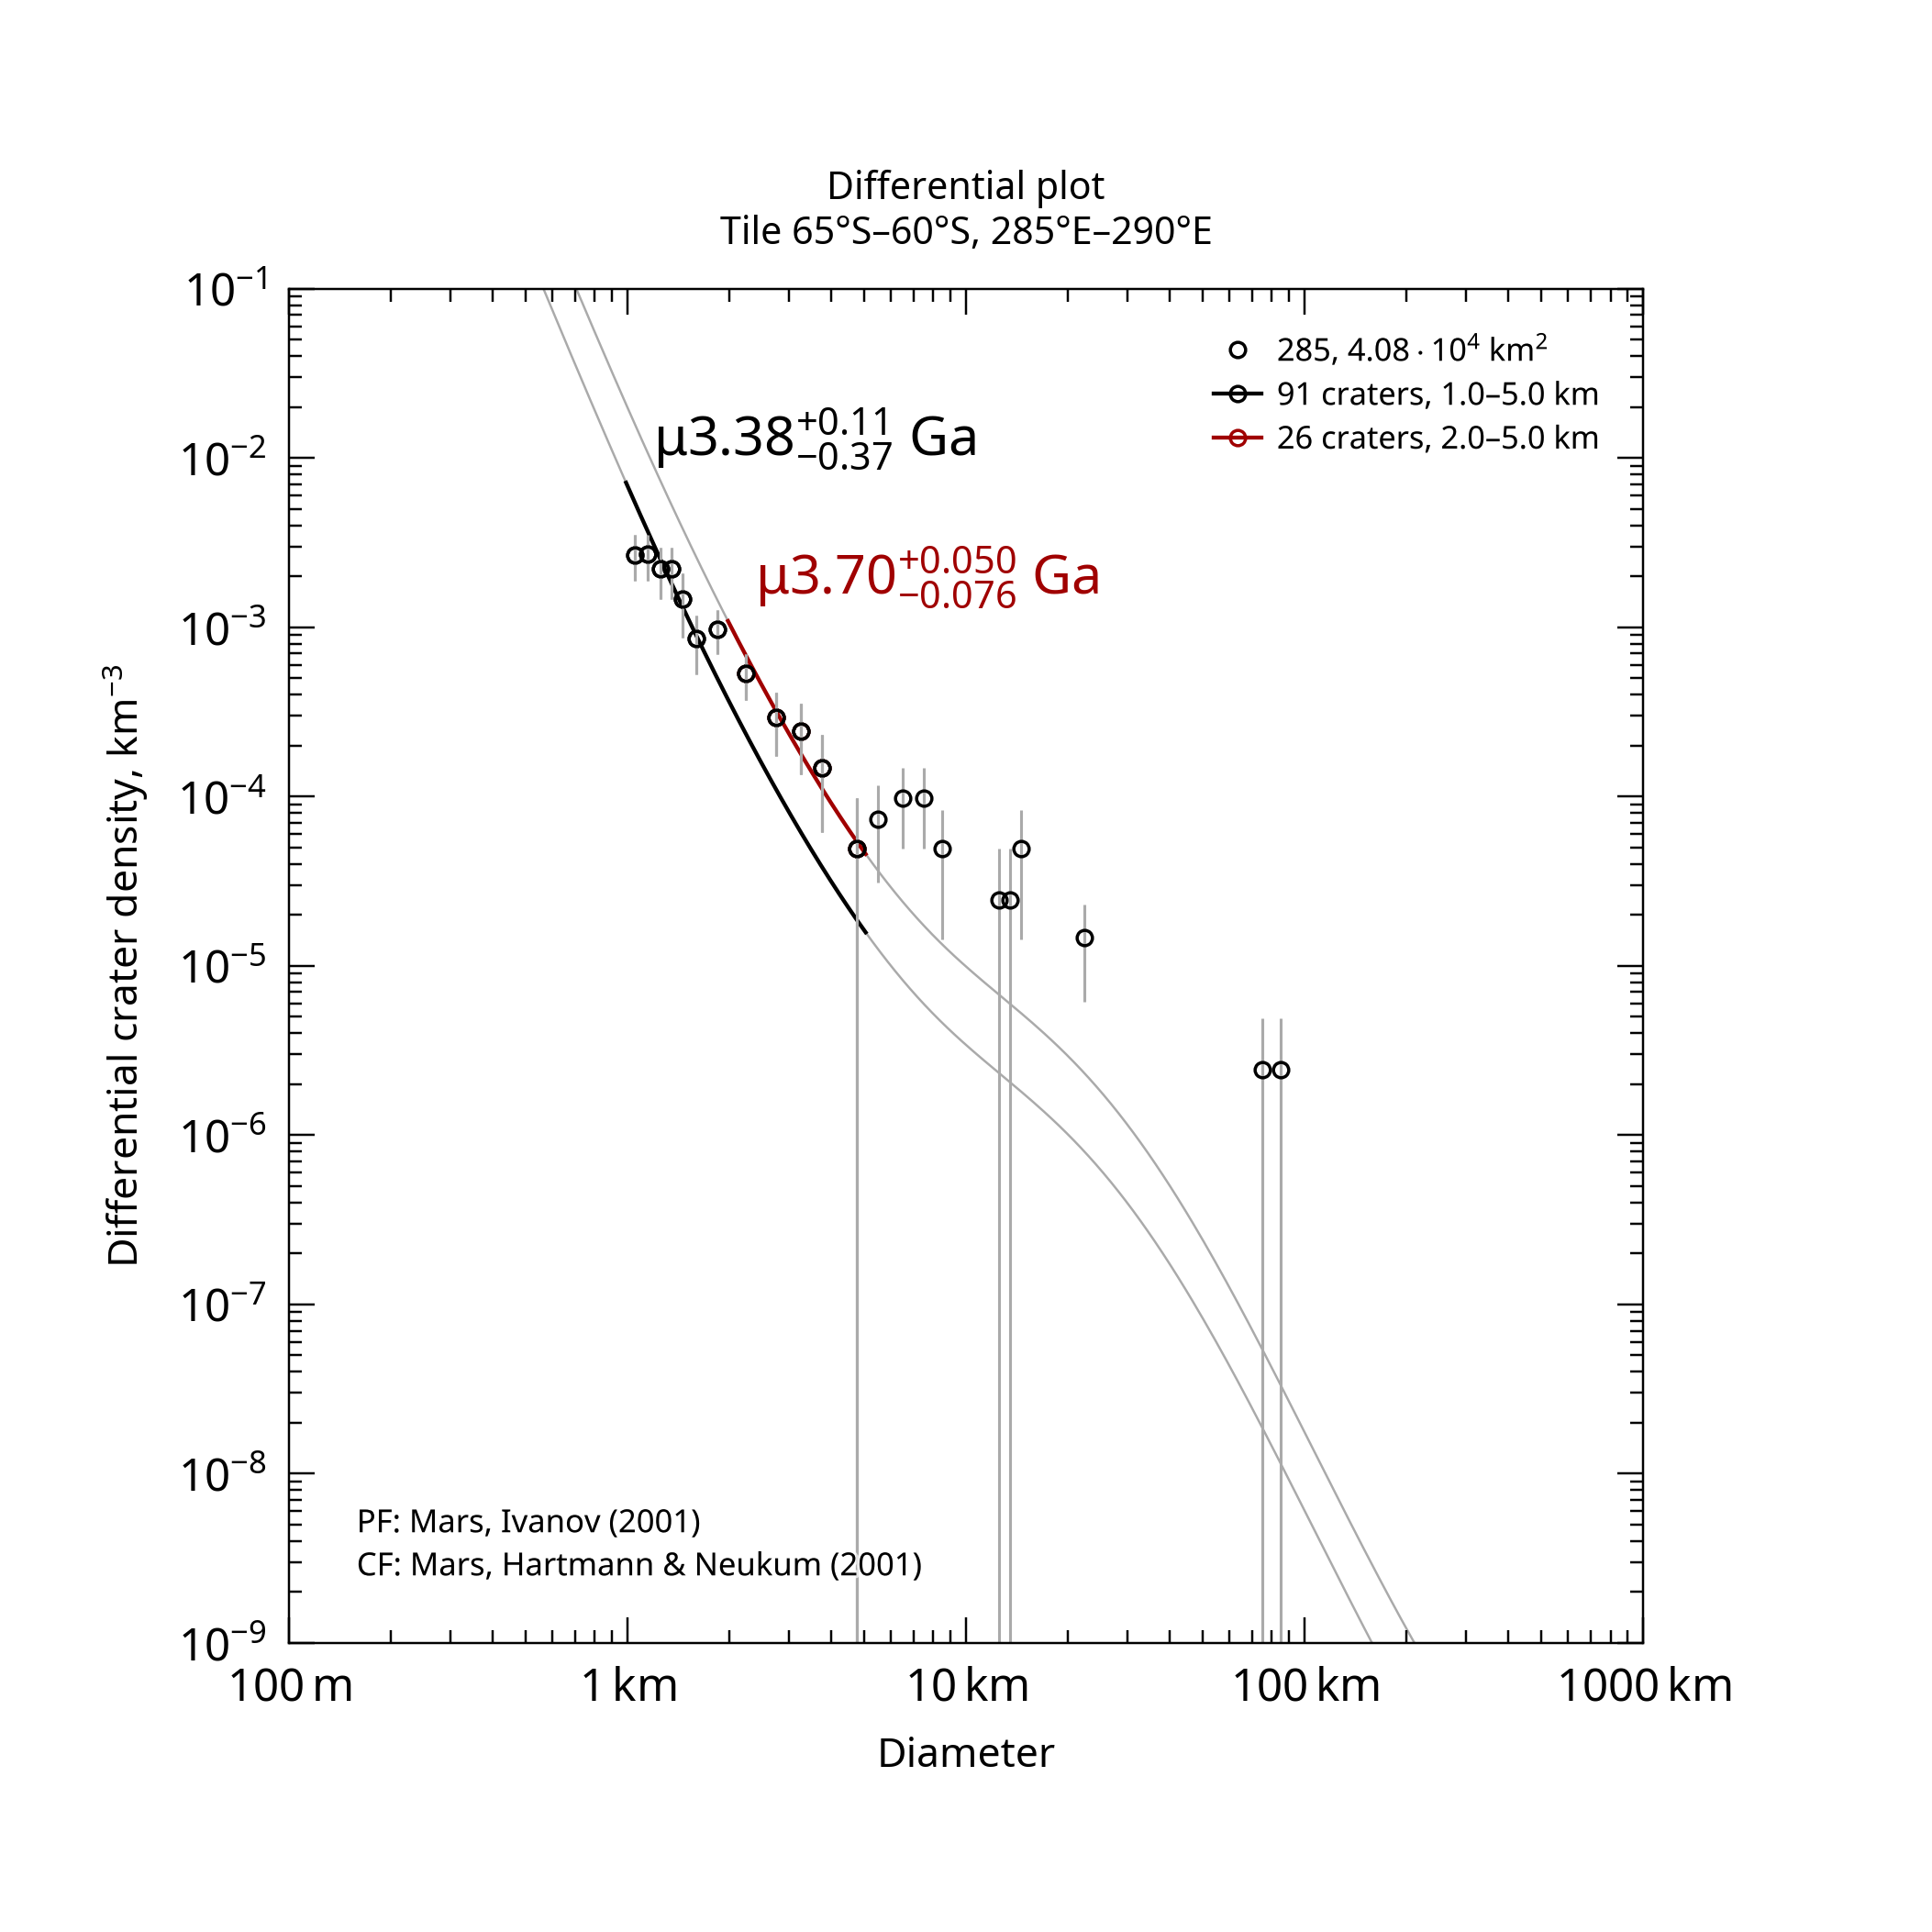

Data behind this chart, as committed beside it:
, , , , , , , , , , , , , , , , , , , , Formatted values [paste MathML into Word…
, , , , , , , , , , , , , , , , , , , , , MathML, , Latex
Name, Area, Binning, d_min, d_max, Method, Resurf, N, N_event, Age, Age-, Age+, a0, a0-, a0+, N(1), N(1)-, N(1)+, Source, , Range, Age, N(1), Age
285, 40784, pseudo-log, 1, 5, d-fit, 0, 91.0, 91, 3.38, 3.01, 3.5, -2.671, -2.823, -2.558, 2.14e-03, 1.50e-03, 2.77e-03, tiles_scc/tile_lat-65_lon+285.scc, , 1.0–5.0 km, <math xmlns="http://www.w3.org/1998/Math…, <math xmlns="http://www.w3.org/1998/Math…, $\mu3.38^{+0.11}_{-0.37}$ Ga
285, 40784, pseudo-log, 2, 5, d-fit, 0, 26.0, 26, 3.7, 3.62, 3.75, -2.208, -2.361, -2.094, 6.20e-03, 4.36e-03, 8.05e-03, tiles_scc/tile_lat-65_lon+285.scc, , 2.0–5.0 km, <math xmlns="http://www.w3.org/1998/Math…, <math xmlns="http://www.w3.org/1998/Math…, $\mu3.70^{+0.050}_{-0.076}$ Ga
